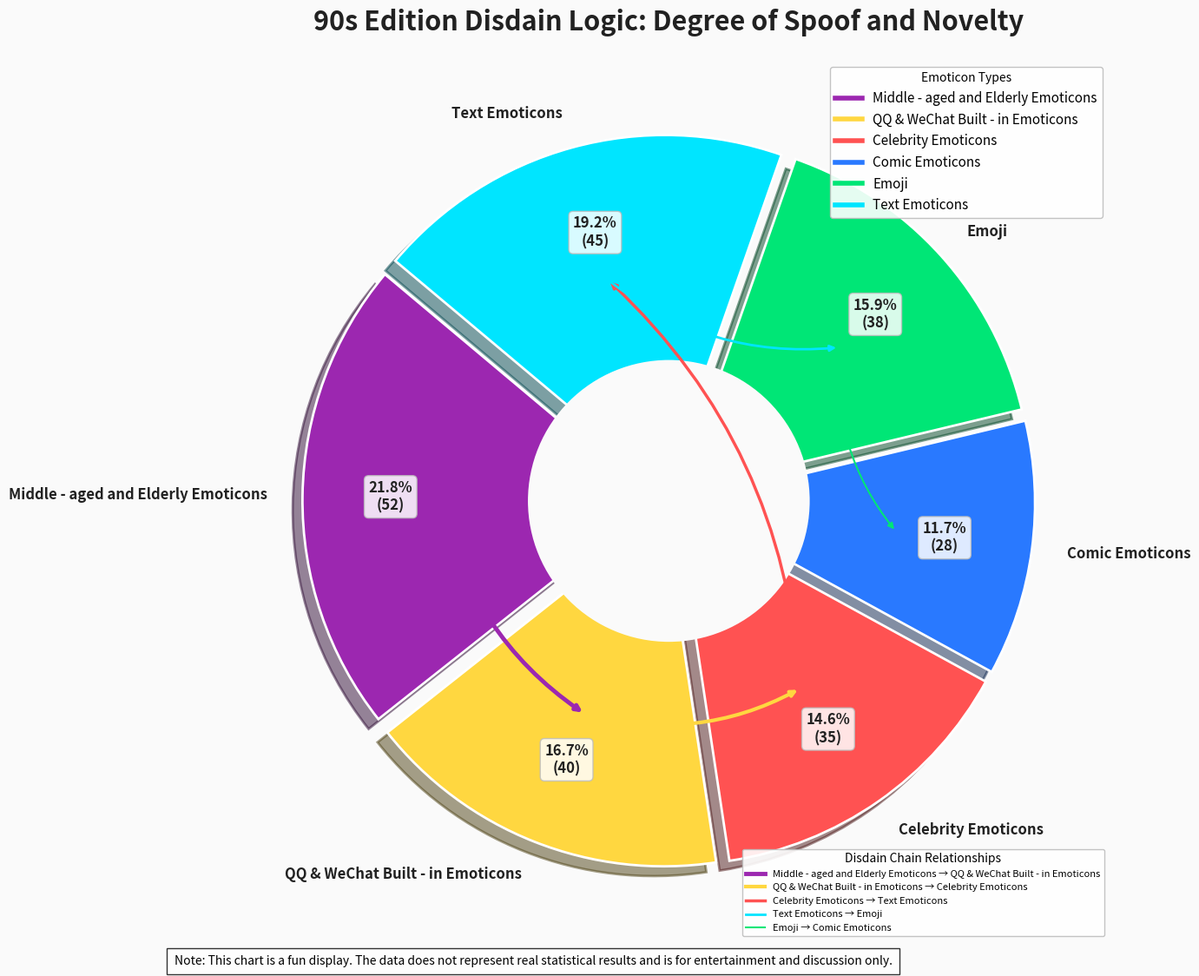

Source code (Python):
import matplotlib.pyplot as plt
import numpy as np
from matplotlib.lines import Line2D

# Emoticon color scheme (strictly corresponding to types)
color_map = {
    'Celebrity Emoticons': '#FF5252',
    'Text Emoticons': '#00E5FF',
    'QQ & WeChat Built - in Emoticons': '#FFD740',
    'Middle - aged and Elderly Emoticons': '#9C27B0',
    'Emoji': '#00E676',
    'Comic Emoticons': '#2979FF',
}

# Data definition (keep the original logic)
categories = ['Middle - aged and Elderly Emoticons', 'QQ & WeChat Built - in Emoticons', 'Celebrity Emoticons',
              'Comic Emoticons', 'Emoji', 'Text Emoticons']
percentages = [52, 40, 35, 28, 38, 46]

# Disdain chain relationships (clearly corresponding to types for color mapping)
connections = [
    ('Middle - aged and Elderly Emoticons', 'QQ & WeChat Built - in Emoticons', 3.5),  # Middle - aged → QQ & WeChat
    ('QQ & WeChat Built - in Emoticons', 'Celebrity Emoticons', 3),  # QQ & WeChat → Celebrity
    ('Celebrity Emoticons', 'Text Emoticons', 2.5),  # Celebrity → Text
    ('Text Emoticons', 'Emoji', 2),  # Text → Emoji
    ('Emoji', 'Comic Emoticons', 1.5),  # Emoji → Comic
]

# Create a canvas and basic settings
fig, ax = plt.subplots(figsize=(14, 12), facecolor='#FAFAFA')
ax.set_facecolor('#FAFAFA')
ax.grid(True, linestyle='--', alpha=0.3, color='#EEEEEE')

# Draw a pie chart (enhance shadow and border)
wedges, texts, autotexts = ax.pie(
    percentages,
    labels=categories,
    autopct=lambda p: f'{p:.1f}%\n({int(p * sum(percentages) / 100)})',
    colors=[color_map[c] for c in categories],
    startangle=140,
    pctdistance=0.75,
    explode=[0.04] * 6,
    shadow=True,
    wedgeprops={'edgecolor': 'white', 'linewidth': 2, 'antialiased': True},
    textprops={'fontsize': 12, 'weight': 'bold', 'color': '#212121'}
)

# Center white mask (enhance the sense of hierarchy)
center_circle = plt.Circle((0, 0), 0.4, color='#FAFAFA', linewidth=0, zorder=1)
ax.add_artist(center_circle)

# Optimize the style of percentage labels (with a white background box)
for a in autotexts:
    a.set_bbox(dict(boxstyle="round,pad=0.3", fc="white", ec="#BDBDBD", alpha=0.85))

# Set the title
ax.set_title('90s Edition Disdain Logic: Degree of Spoof and Novelty',
             fontsize=22,
             fontweight='bold',
             color='#212121',
             pad=25)

# Draw disdain chain arrows (colors strictly correspond to the main color of emoticons)
for start_cat, end_cat, weight in connections:
    # Find the angle of the corresponding sector
    start_wedge = [w for w, l in zip(wedges, categories) if l == start_cat][0]
    end_wedge = [w for w, l in zip(wedges, categories) if l == end_cat][0]

    start_angle = (start_wedge.theta2 + start_wedge.theta1) / 2
    end_angle = (end_wedge.theta2 + end_wedge.theta1) / 2

    # Calculate coordinates (unify the radius to avoid confusion)
    radius = 0.65
    start_x = np.cos(np.radians(start_angle)) * radius
    start_y = np.sin(np.radians(start_angle)) * radius
    end_x = np.cos(np.radians(end_angle)) * radius
    end_y = np.sin(np.radians(end_angle)) * radius

    # Draw an arrow (single color, consistent with the color of the starting emoticon)
    ax.annotate(
        '',
        xy=(end_x, end_y),
        xytext=(start_x, start_y),
        arrowprops=dict(
            arrowstyle='-|>',
            color=color_map[start_cat],  # Use the color of the starting type
            lw=weight,
            connectionstyle="arc3,rad=0.2"
        )
    )

# Build the legend (divided into two groups: types + relationships)
legend_type = [
    Line2D([0], [0], color=color_map[c], lw=4, label=c)
    for c in categories
]

legend_arrow = [
    Line2D([0], [0], color=color_map[start], lw=weight, label=f'{start} → {end}')
    for start, end, weight in connections
]

# Combine the legends (types first, then relationships)
legend1 = ax.legend(
    handles=legend_type,
    loc='upper right',
    title="Emoticon Types",
    fontsize=11,
    frameon=True,
    framealpha=0.9,
    facecolor='white',
    edgecolor='#BDBDBD'
)
ax.add_artist(legend1)

ax.legend(
    handles=legend_arrow,
    loc='lower right',
    title="Disdain Chain Relationships",
    fontsize=8,
    frameon=True,
    framealpha=0.9,
    facecolor='white',
    edgecolor='#BDBDBD'
)

# Bottom note
plt.figtext(
    0.15, 0.02,
    "Note: This chart is a fun display. The data does not represent real statistical results and is for entertainment and discussion only.",
    ha="left",
    fontsize=10,
    bbox={"facecolor": "white", "alpha": 0.8, "pad": 6}
)

# Adjust the layout
plt.tight_layout(rect=[0, 0.03, 1, 0.95])
plt.show()
